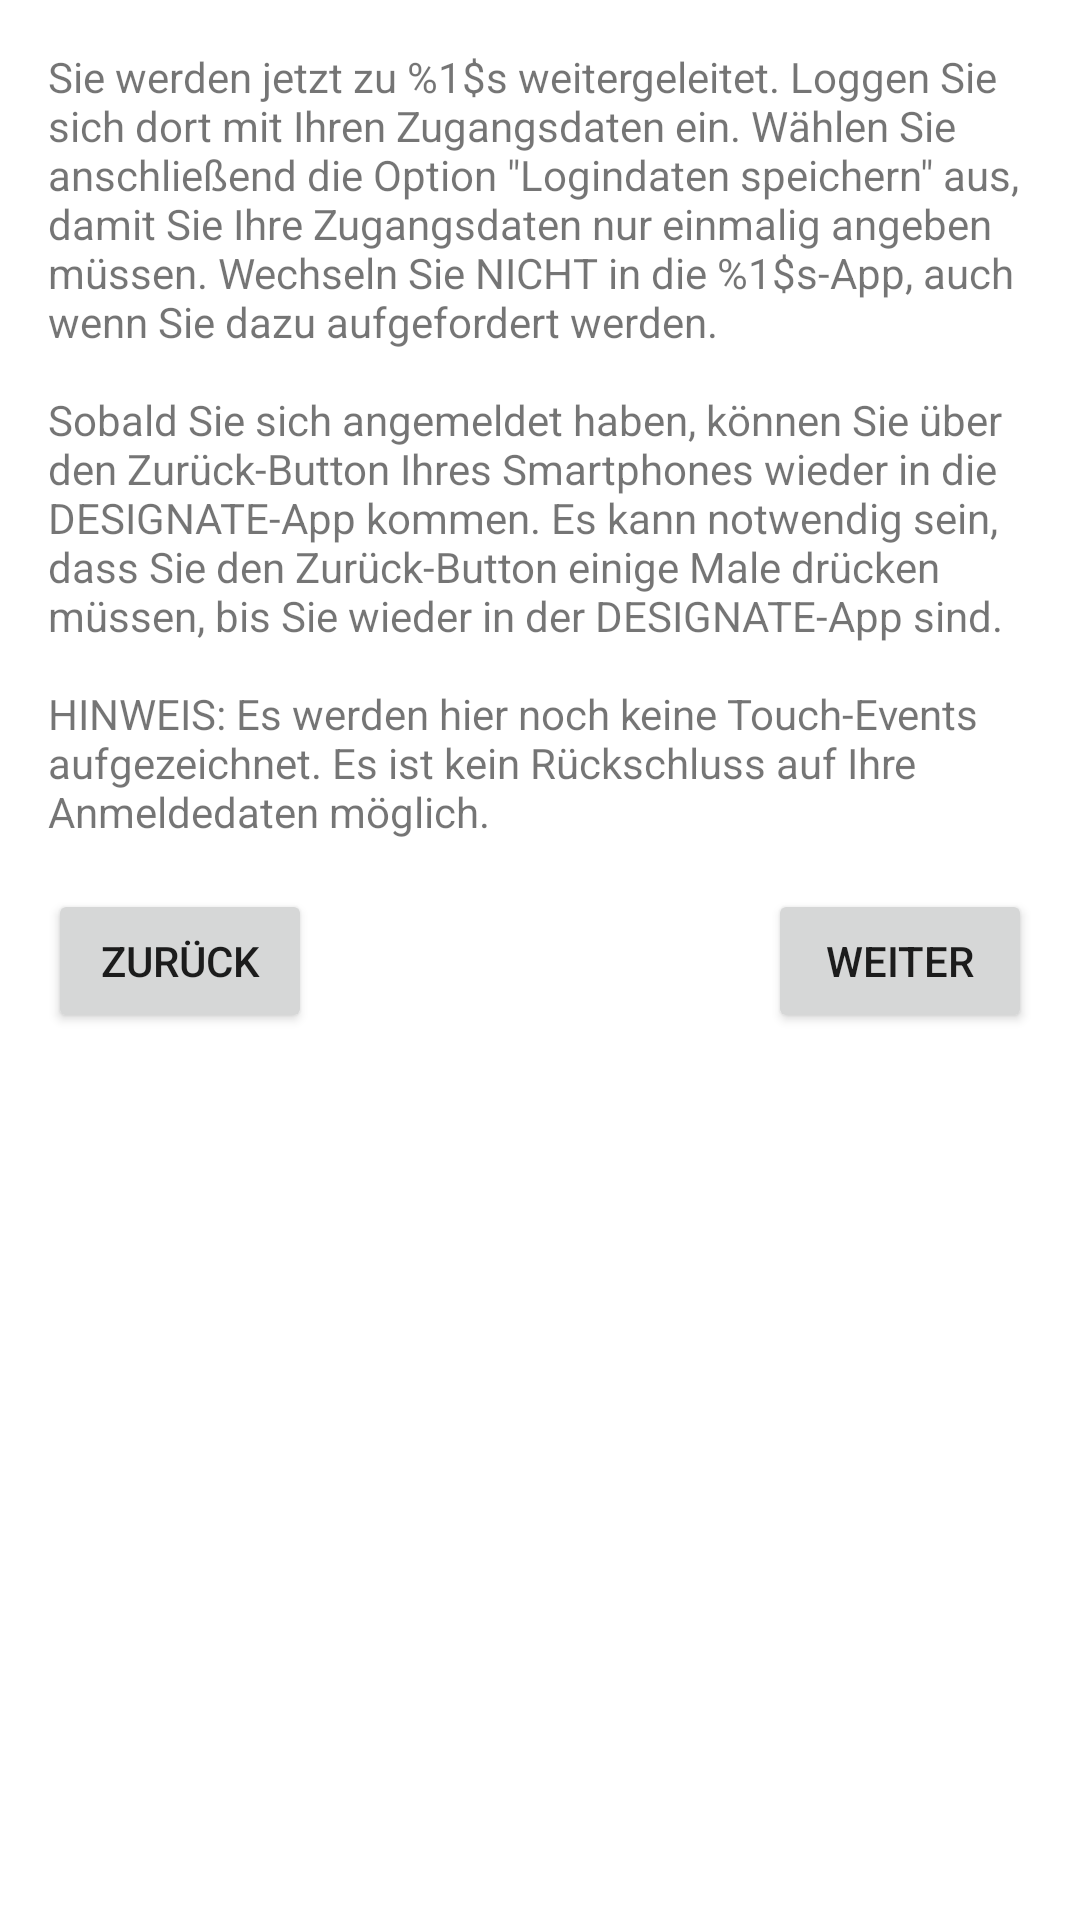

Produce the Android XML layout that renders to this screen, including the resource entries it uses.
<!-- AndroidManifest.xml: application theme AppTheme -->
<!-- res/layout/dialog_login.xml -->
<?xml version="1.0" encoding="utf-8"?>
<ScrollView xmlns:android="http://schemas.android.com/apk/res/android"
    android:layout_width="match_parent"
    android:layout_height="match_parent"
    android:padding="16dp">

    <LinearLayout
        android:orientation="vertical"
        android:layout_width="match_parent"
        android:layout_height="wrap_content">

        <TextView
            android:id="@+id/text_login"
            android:layout_width="wrap_content"
            android:layout_height="wrap_content"
            android:text="@string/dialog_login_social_media"
            android:maxEms="40" />

        <LinearLayout
            android:layout_width="match_parent"
            android:layout_height="wrap_content"
            android:orientation="horizontal">

            <Button
                android:id="@+id/button_back"
                android:layout_width="wrap_content"
                android:layout_height="wrap_content"
                android:text="@string/back" />

            <View
                android:layout_width="0dp"
                android:layout_height="0dp"
                android:layout_weight="1" />

            <Button
                android:id="@+id/button_next"
                android:layout_width="wrap_content"
                android:layout_height="wrap_content"
                android:text="@string/next"
                android:layout_gravity="end"/>
        </LinearLayout>


    </LinearLayout>

</ScrollView>
<!-- resources referenced by this layout -->
<resources>
  <string name="back">Zurück</string>
  <string name="dialog_login_social_media">Sie werden jetzt zu %1$s  weitergeleitet. Loggen Sie sich dort mit Ihren Zugangsdaten ein. Wählen Sie anschließend die Option \"Logindaten speichern\" aus, damit Sie Ihre Zugangsdaten nur einmalig angeben müssen. Wechseln Sie NICHT in die %1$s-App, auch wenn Sie dazu aufgefordert werden.\n\nSobald Sie sich angemeldet haben, können Sie über den Zurück-Button Ihres Smartphones wieder in die DESIGNATE-App kommen. Es kann notwendig sein, dass Sie den Zurück-Button einige Male drücken müssen, bis Sie wieder in der DESIGNATE-App sind. \n\nHINWEIS: Es werden hier noch keine Touch-Events aufgezeichnet. Es ist kein Rückschluss auf Ihre Anmeldedaten möglich. \n</string>
  <string name="next">Weiter</string>
  <style name="AppTheme" parent="Theme.MaterialComponents.DayNight">
          
  
      </style>
</resources>
